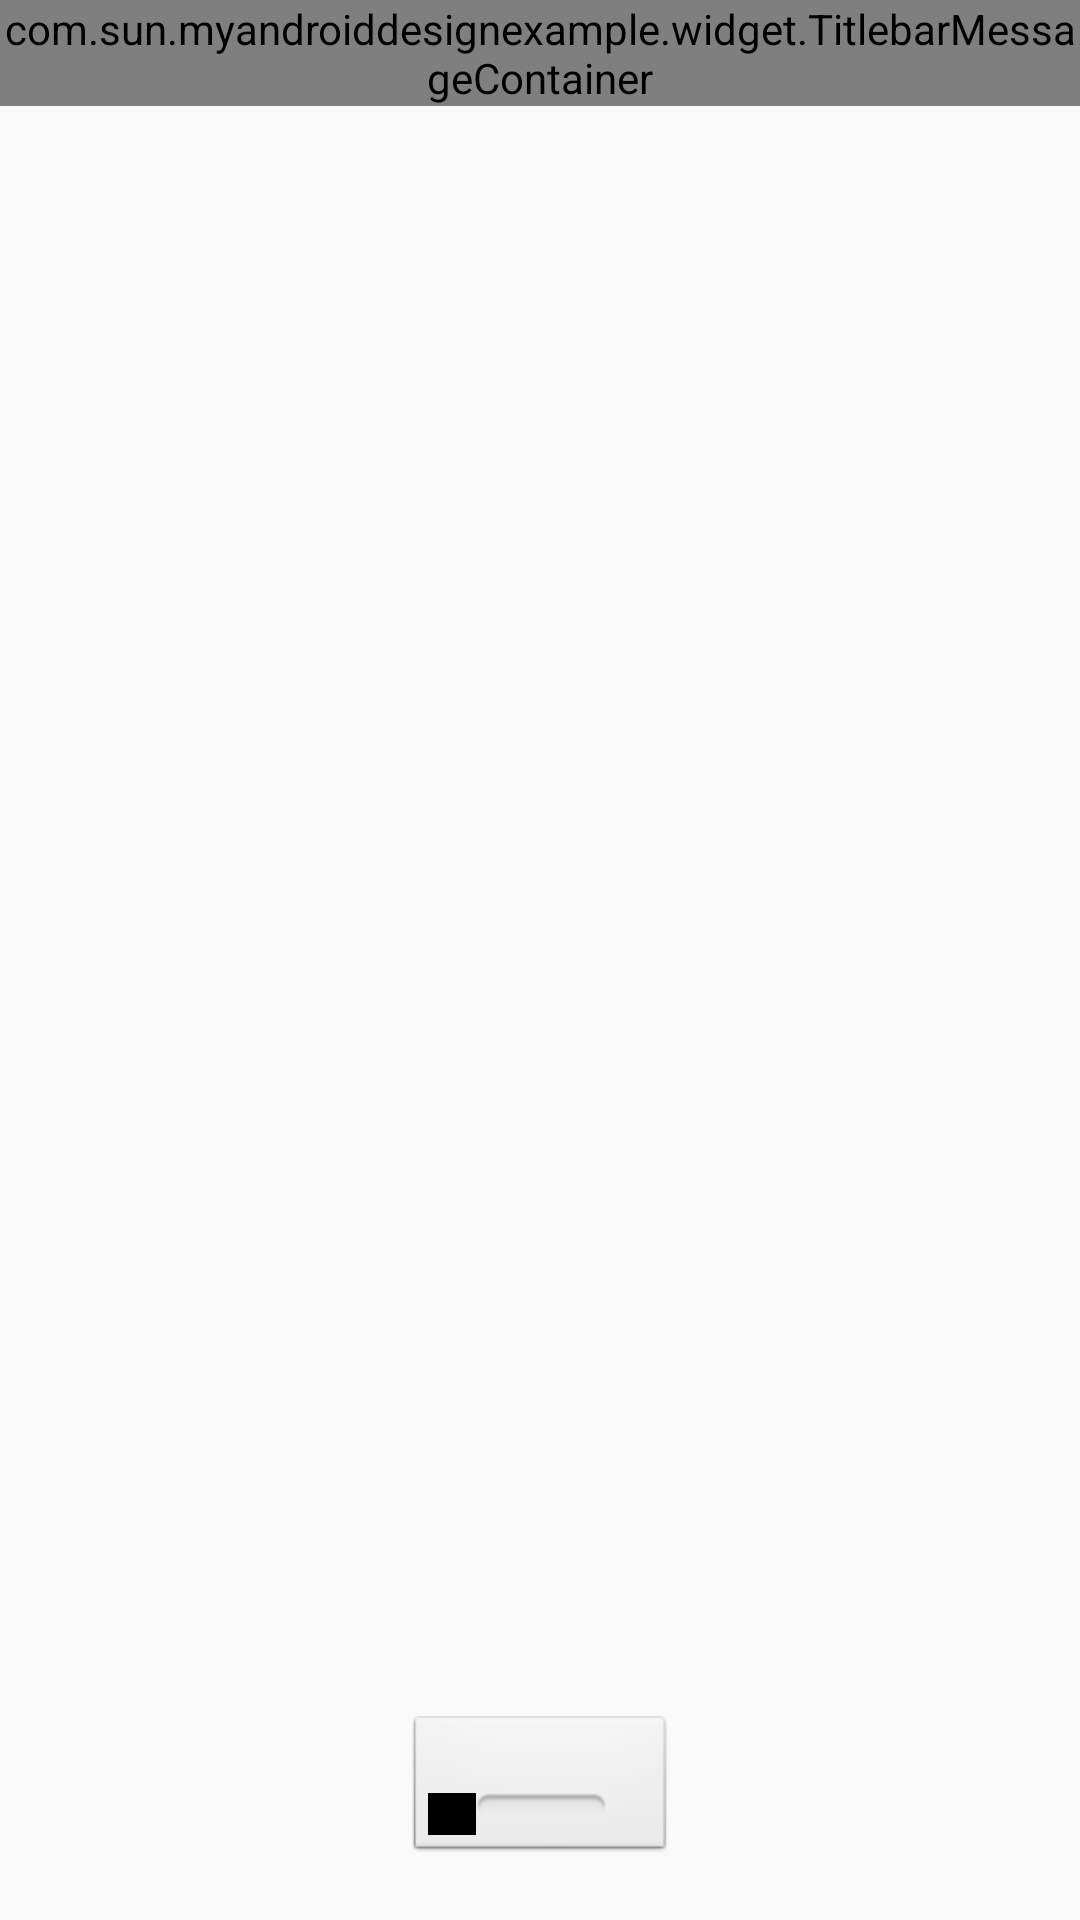

Write the Android layout XML for this screen, with the resource values it uses.
<!-- AndroidManifest.xml: application theme AppTheme.NoActionBar -->
<!-- res/layout/activity_nav_drawer.xml -->
<?xml version="1.0" encoding="utf-8"?>
<android.support.v4.widget.DrawerLayout xmlns:android="http://schemas.android.com/apk/res/android"
    xmlns:app="http://schemas.android.com/apk/res-auto"
    android:id="@+id/drawer_layout"
    android:layout_width="match_parent"
    android:layout_height="match_parent"
    android:fitsSystemWindows="true">

    <RelativeLayout
        android:id="@+id/main_content"
        android:layout_width="match_parent"
        android:layout_height="match_parent">

        <com.sun.myandroiddesignexample.widget.TitlebarMessageContainer
            android:id="@+id/title_bar_layout"
            android:layout_width="match_parent"
            android:layout_height="wrap_content" />

        <Button
            android:id="@+id/button_play_animation"
            android:layout_width="wrap_content"
            android:layout_height="wrap_content"
            style="@android:style/Widget.Button.Toggle"
            android:layout_marginBottom="20dp"
            android:layout_centerHorizontal="true"
            android:layout_alignParentBottom="true"/>

    </RelativeLayout>

    <android.support.design.widget.NavigationView
        android:id="@+id/nav_view"
        android:layout_width="wrap_content"
        android:layout_height="match_parent"
        android:layout_gravity="start"
        android:fitsSystemWindows="true"
        app:headerLayout="@layout/nav_drawer_header"
        app:menu="@menu/drawer_view"/>

</android.support.v4.widget.DrawerLayout>
<!-- res/layout/nav_drawer_header.xml (included above) -->
<?xml version="1.0" encoding="utf-8"?>
<LinearLayout xmlns:android="http://schemas.android.com/apk/res/android"
    android:layout_width="match_parent"
    android:layout_height="192dp"
    android:background="@android:color/holo_blue_light"
    android:padding="16dp"
    android:theme="@style/ThemeOverlay.AppCompat.Dark"
    android:orientation="vertical"
    android:gravity="bottom">

    <TextView
        android:layout_width="match_parent"
        android:layout_height="wrap_content"
        android:text="Username"
        android:textAppearance="@style/TextAppearance.AppCompat.Title"/>

</LinearLayout>
<!-- resources referenced by this layout -->
<resources>
  <style name="AppTheme.NoActionBar">
          <item name="windowActionBar">false</item>
          <item name="windowNoTitle">true</item>
      </style>
</resources>
